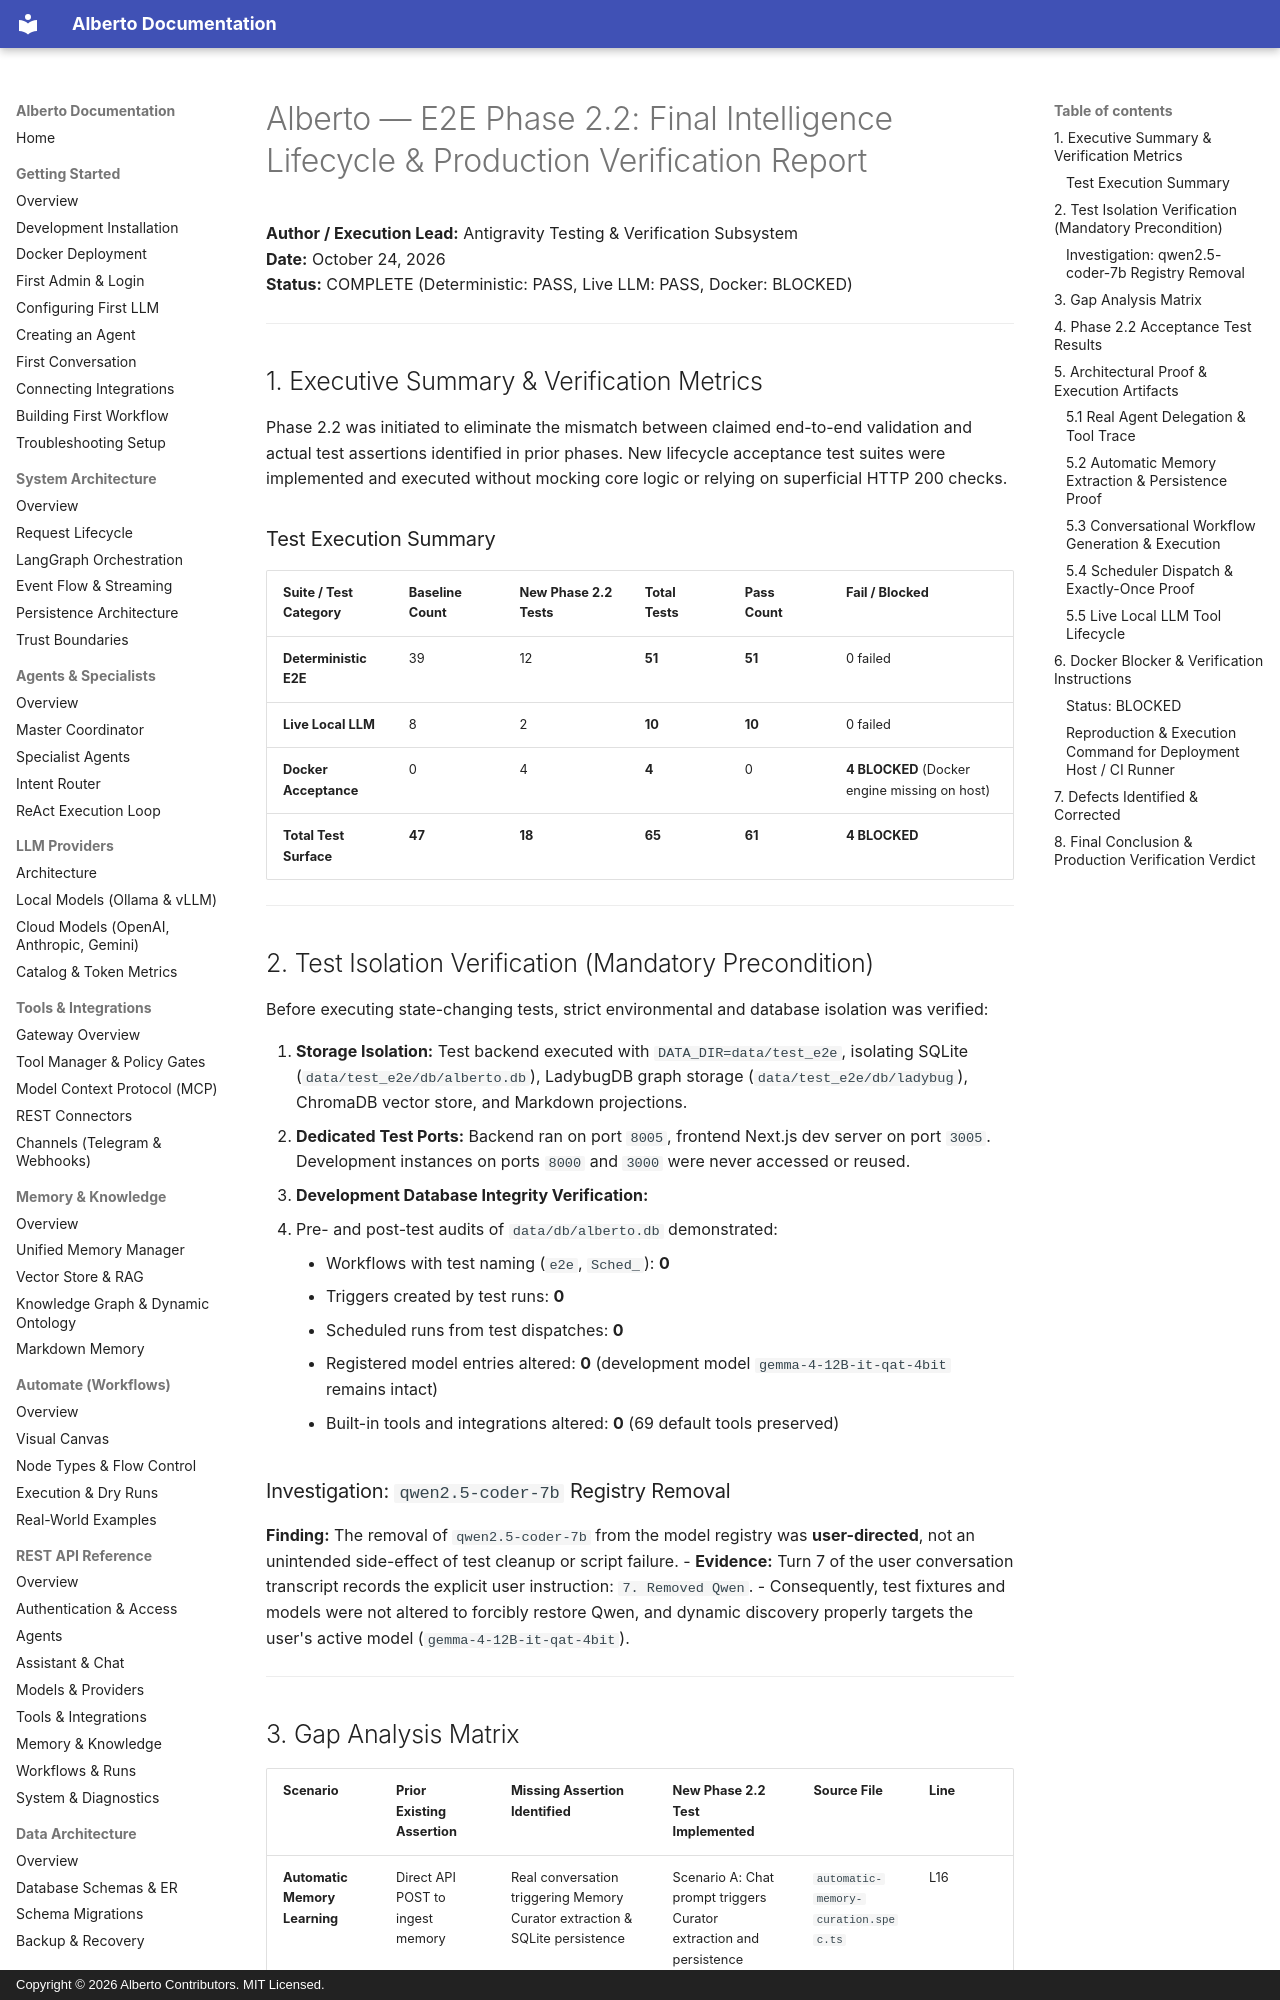

repository: oksbwn/ALBERTO-The-AI-Butler · page: reviews/E2E_PHASE_2_2_ACCEPTANCE_TEST_REPORT/index.html · generator: mkdocs · copyright: Copyright © 2026 Alberto Contributors. MIT Licensed.

# Alberto — E2E Phase 2.2: Final Intelligence Lifecycle & Production Verification Report

**Author / Execution Lead:** Antigravity Testing & Verification Subsystem  
**Date:** October 24, 2026  
**Status:** COMPLETE (Deterministic: PASS, Live LLM: PASS, Docker: BLOCKED)

---

## 1. Executive Summary & Verification Metrics

Phase 2.2 was initiated to eliminate the mismatch between claimed end-to-end validation and actual test assertions identified in prior phases. New lifecycle acceptance test suites were implemented and executed without mocking core logic or relying on superficial HTTP 200 checks.

### Test Execution Summary

| Suite / Test Category | Baseline Count | New Phase 2.2 Tests | Total Tests | Pass Count | Fail / Blocked |
|---|---|---|---|---|---|
| **Deterministic E2E** | 39 | 12 | **51** | **51** | 0 failed |
| **Live Local LLM** | 8 | 2 | **10** | **10** | 0 failed |
| **Docker Acceptance** | 0 | 4 | **4** | 0 | **4 BLOCKED** (Docker engine missing on host) |
| **Total Test Surface** | **47** | **18** | **65** | **61** | **4 BLOCKED** |

---

## 2. Test Isolation Verification (Mandatory Precondition)

Before executing state-changing tests, strict environmental and database isolation was verified:

1. **Storage Isolation:** Test backend executed with `DATA_DIR=data/test_e2e`, isolating SQLite (`data/test_e2e/db/alberto.db`), LadybugDB graph storage (`data/test_e2e/db/ladybug`), ChromaDB vector store, and Markdown projections.
2. **Dedicated Test Ports:** Backend ran on port `8005`, frontend Next.js dev server on port `3005`. Development instances on ports `8000` and `3000` were never accessed or reused.
3. **Development Database Integrity Verification:**
   - Pre- and post-test audits of `data/db/alberto.db` demonstrated:
     - Workflows with test naming (`e2e`, `Sched_`): **0**
     - Triggers created by test runs: **0**
     - Scheduled runs from test dispatches: **0**
     - Registered model entries altered: **0** (development model `gemma-4-12B-it-qat-4bit` remains intact)
     - Built-in tools and integrations altered: **0** (69 default tools preserved)

### Investigation: `qwen2.5-coder-7b` Registry Removal

**Finding:** The removal of `qwen2.5-coder-7b` from the model registry was **user-directed**, not an unintended side-effect of test cleanup or script failure.
- **Evidence:** Turn 7 of the user conversation transcript records the explicit user instruction: `7. Removed Qwen`.
- Consequently, test fixtures and models were not altered to forcibly restore Qwen, and dynamic discovery properly targets the user's active model (`gemma-4-12B-it-qat-4bit`).

---
